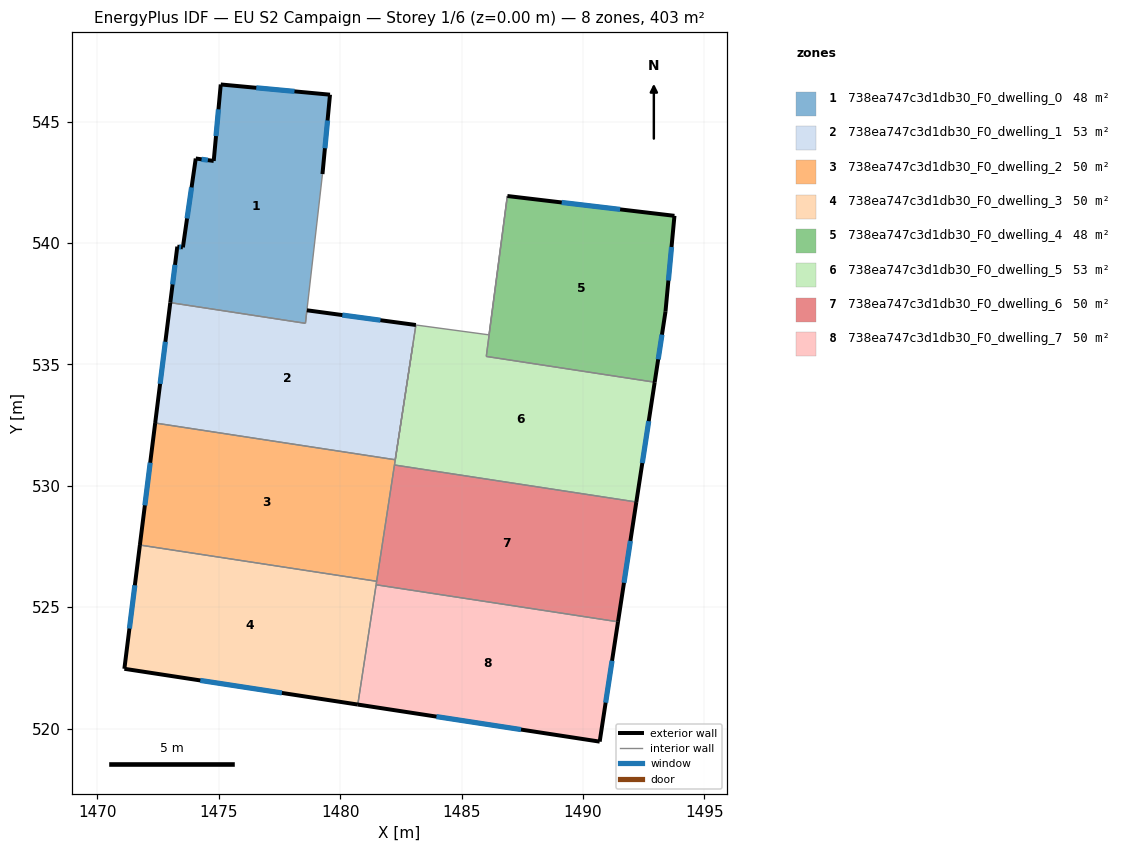
=== STOREY PLAN SPEC (per zone: floor XY polygon, exterior-wall plan segments, windows/doors) ===
zone 1: 738ea747c3d1db30_F0_dwelling_0  (47.7 m²)
  floor: (1479.58, 546.11) (1479.27, 542.84) (1478.63, 537.23) (1478.57, 536.69) (1473.00, 537.54) (1473.29, 539.85) (1473.52, 539.82) (1474.05, 543.48) (1474.79, 543.38) (1475.08, 546.53)
  exterior wall: (1473.29, 539.85) – (1473.00, 537.54)  [2.3 m]
    window: (1473.20, 539.10) – (1473.10, 538.29)  [0.9 m²]
  exterior wall: (1473.52, 539.82) – (1473.29, 539.85)  [0.2 m]
    window: (1473.45, 539.83) – (1473.37, 539.84)  [0.1 m²]
  exterior wall: (1474.05, 543.48) – (1473.52, 539.82)  [3.7 m]
    window: (1473.88, 542.29) – (1473.70, 541.01)  [1.4 m²]
  exterior wall: (1474.79, 543.38) – (1474.05, 543.48)  [0.7 m]
    window: (1474.55, 543.41) – (1474.29, 543.45)  [0.3 m²]
  exterior wall: (1475.08, 546.53) – (1474.79, 543.38)  [3.2 m]
    window: (1474.99, 545.51) – (1474.89, 544.41)  [1.2 m²]
  exterior wall: (1479.58, 546.11) – (1475.08, 546.53)  [4.5 m]
    window: (1478.12, 546.25) – (1476.55, 546.39)  [1.7 m²]
  exterior wall: (1479.27, 542.84) – (1479.58, 546.11)  [3.3 m]
    window: (1479.37, 543.90) – (1479.48, 545.05)  [1.2 m²]
  interior walls: 3
zone 2: 738ea747c3d1db30_F0_dwelling_1  (52.9 m²)
  floor: (1483.12, 536.62) (1482.27, 531.07) (1472.38, 532.58) (1473.00, 537.54) (1478.57, 536.69) (1478.63, 537.23)
  exterior wall: (1483.12, 536.62) – (1478.63, 537.23)  [4.5 m]
    window: (1481.66, 536.82) – (1480.09, 537.03)  [1.7 m²]
  exterior wall: (1473.00, 537.54) – (1472.38, 532.58)  [5.0 m]
    window: (1472.80, 535.93) – (1472.58, 534.20)  [1.8 m²]
  interior walls: 4
zone 3: 738ea747c3d1db30_F0_dwelling_2  (50.3 m²)
  floor: (1482.27, 531.07) (1481.51, 526.07) (1471.75, 527.56) (1472.38, 532.58)
  exterior wall: (1472.38, 532.58) – (1471.75, 527.56)  [5.1 m]
    window: (1472.18, 530.95) – (1471.96, 529.19)  [1.9 m²]
  interior walls: 6
zone 4: 738ea747c3d1db30_F0_dwelling_3  (50.3 m²)
  floor: (1481.51, 526.07) (1480.73, 520.99) (1471.11, 522.46) (1471.75, 527.56)
  exterior wall: (1471.11, 522.46) – (1480.73, 520.99)  [9.7 m]
    window: (1474.24, 521.98) – (1477.60, 521.47)  [3.6 m²]
  exterior wall: (1471.75, 527.56) – (1471.11, 522.46)  [5.1 m]
    window: (1471.54, 525.90) – (1471.32, 524.12)  [1.9 m²]
  interior walls: 3
zone 5: 738ea747c3d1db30_F0_dwelling_4  (47.6 m²)
  floor: (1493.77, 541.12) (1493.40, 537.17) (1492.96, 534.27) (1486.02, 535.33) (1486.89, 541.94)
  exterior wall: (1493.77, 541.12) – (1486.89, 541.94)  [6.9 m]
    window: (1491.53, 541.39) – (1489.13, 541.67)  [2.5 m²]
  exterior wall: (1493.40, 537.17) – (1493.77, 541.12)  [4.0 m]
    window: (1493.52, 538.45) – (1493.65, 539.84)  [1.5 m²]
  exterior wall: (1492.96, 534.27) – (1493.40, 537.17)  [2.9 m]
    window: (1493.10, 535.21) – (1493.26, 536.23)  [1.1 m²]
  interior walls: 2
zone 6: 738ea747c3d1db30_F0_dwelling_5  (53.0 m²)
  floor: (1486.89, 541.94) (1486.02, 535.33) (1492.96, 534.27) (1492.20, 529.33) (1482.24, 530.86) (1483.12, 536.62) (1486.13, 536.22)
  exterior wall: (1492.20, 529.33) – (1492.96, 534.27)  [5.0 m]
    window: (1492.45, 530.94) – (1492.71, 532.66)  [1.8 m²]
  interior walls: 7
zone 7: 738ea747c3d1db30_F0_dwelling_6  (50.3 m²)
  floor: (1492.20, 529.33) (1491.45, 524.40) (1481.48, 525.92) (1482.24, 530.86)
  exterior wall: (1491.45, 524.40) – (1492.20, 529.33)  [5.0 m]
    window: (1491.69, 526.00) – (1491.96, 527.73)  [1.8 m²]
  interior walls: 4
zone 8: 738ea747c3d1db30_F0_dwelling_7  (50.3 m²)
  floor: (1491.45, 524.40) (1490.69, 519.46) (1480.73, 520.99) (1481.48, 525.92)
  exterior wall: (1490.69, 519.46) – (1491.45, 524.40)  [5.0 m]
    window: (1490.94, 521.07) – (1491.20, 522.79)  [1.8 m²]
  exterior wall: (1480.73, 520.99) – (1490.69, 519.46)  [10.1 m]
    window: (1483.97, 520.49) – (1487.45, 519.96)  [3.7 m²]
  interior walls: 2

=== DERIVED (storey summary) ===
Building: EU S2 Campaign
Storey: 1 of 6  (floor level z = 0.00 m)
Storey gross floor area: 402.5 m²
Zones on this storey: 8
  - 738ea747c3d1db30_F0_dwelling_0: floor 47.7 m²; exterior wall 18.0 m (53.9 m²); 7 window(s) 6.6 m²; WWR 12.2%
  - 738ea747c3d1db30_F0_dwelling_1: floor 52.9 m²; exterior wall 9.5 m (28.6 m²); 2 window(s) 3.5 m²; WWR 12.2%
  - 738ea747c3d1db30_F0_dwelling_2: floor 50.3 m²; exterior wall 5.1 m (15.2 m²); 1 window(s) 1.9 m²; WWR 12.2%
  - 738ea747c3d1db30_F0_dwelling_3: floor 50.3 m²; exterior wall 14.9 m (44.6 m²); 2 window(s) 5.4 m²; WWR 12.2%
  - 738ea747c3d1db30_F0_dwelling_4: floor 47.6 m²; exterior wall 13.8 m (41.5 m²); 3 window(s) 5.1 m²; WWR 12.2%
  - 738ea747c3d1db30_F0_dwelling_5: floor 53.0 m²; exterior wall 5.0 m (15.0 m²); 1 window(s) 1.8 m²; WWR 12.2%
  - 738ea747c3d1db30_F0_dwelling_6: floor 50.3 m²; exterior wall 5.0 m (15.0 m²); 1 window(s) 1.8 m²; WWR 12.2%
  - 738ea747c3d1db30_F0_dwelling_7: floor 50.3 m²; exterior wall 15.1 m (45.2 m²); 2 window(s) 5.5 m²; WWR 12.2%
Zone adjacency (shared interzone walls):
  - 738ea747c3d1db30_F0_dwelling_0 ↔ 738ea747c3d1db30_F0_dwelling_1
  - 738ea747c3d1db30_F0_dwelling_1 ↔ 738ea747c3d1db30_F0_dwelling_2
  - 738ea747c3d1db30_F0_dwelling_1 ↔ 738ea747c3d1db30_F0_dwelling_5
  - 738ea747c3d1db30_F0_dwelling_2 ↔ 738ea747c3d1db30_F0_dwelling_3
  - 738ea747c3d1db30_F0_dwelling_2 ↔ 738ea747c3d1db30_F0_dwelling_5
  - 738ea747c3d1db30_F0_dwelling_2 ↔ 738ea747c3d1db30_F0_dwelling_6
  - 738ea747c3d1db30_F0_dwelling_3 ↔ 738ea747c3d1db30_F0_dwelling_6
  - 738ea747c3d1db30_F0_dwelling_3 ↔ 738ea747c3d1db30_F0_dwelling_7
  - 738ea747c3d1db30_F0_dwelling_4 ↔ 738ea747c3d1db30_F0_dwelling_5
  - 738ea747c3d1db30_F0_dwelling_5 ↔ 738ea747c3d1db30_F0_dwelling_6
  - 738ea747c3d1db30_F0_dwelling_6 ↔ 738ea747c3d1db30_F0_dwelling_7